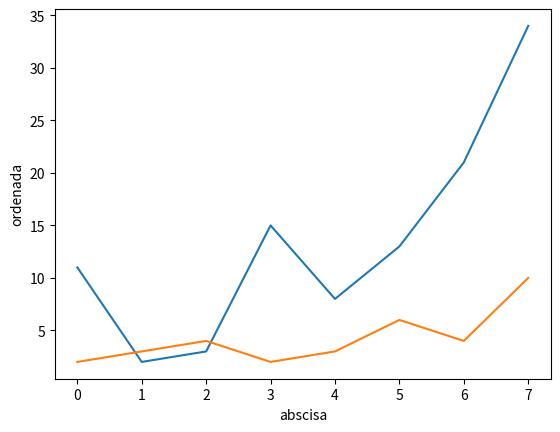

Generate this figure with matplotlib:
import math
import matplotlib.pyplot as plt


#Creo la lista 1 con 8 datos
lista1 = [11,2,3,15,8,13,21,34]
#Creo la lista 2 con 8 datos
lista2 = [2,3,4,2,3,6,4,10]

plt.xlabel("abscisa")   # Inserta el título del eje X 
plt.ylabel("ordenada")   # Inserta el título del eje Y

#Activo el modo interactivo de dibujo


plt.plot(lista1)   # Dibuja el gráfico
plt.plot(lista2)   # No dibuja datos de lista2
plt.show()